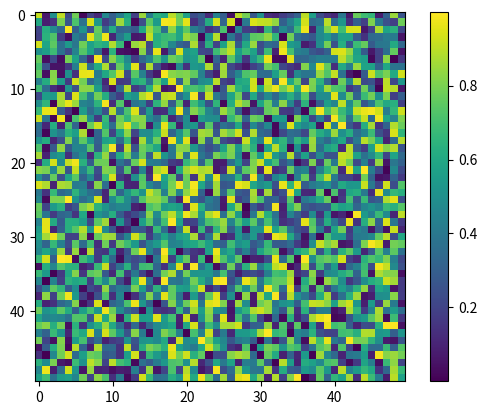

Write the Python code that produced this figure.
import numpy as np
import matplotlib.pyplot as plt

plt.imshow(np.random.rand(50, 50))
plt.colorbar()
plt.show()